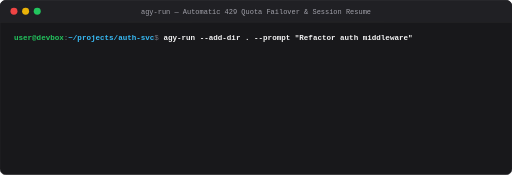
t = 0.00 s
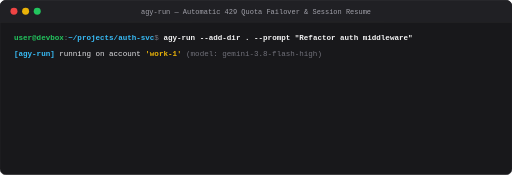
t = 1.80 s
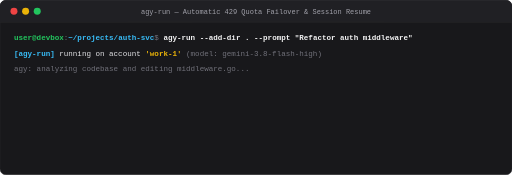
t = 3.24 s
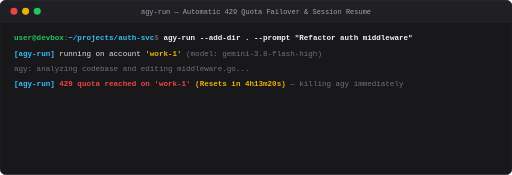
t = 5.04 s
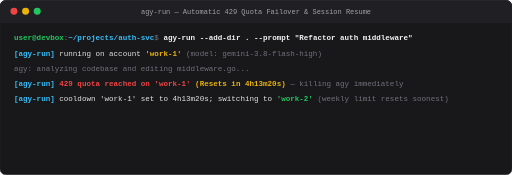
t = 6.60 s
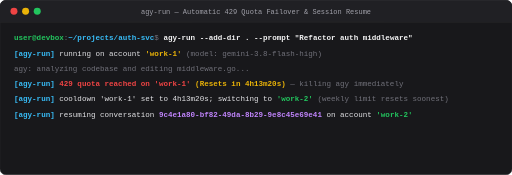
t = 8.46 s

The animated SVG that drew these frames (rendered in a browser with its animation timeline set to each time). Animation: 8 CSS @keyframes rules; frames cover the first 8.46 s, repeats indefinitely.

<svg xmlns="http://www.w3.org/2000/svg" viewBox="0 0 880 300" width="100%" height="100%">
  <defs>
    <style>
      .term-bg { fill: #18181b; }
      .titlebar { fill: #202024; }
      .border-line { stroke: #27272a; stroke-width: 1; }
      .term-text {
        font-family: ui-monospace, SFMono-Regular, Menlo, Monaco, Consolas, "Liberation Mono", "Courier New", monospace;
        font-size: 13px;
        letter-spacing: 0px;
        white-space: pre;
      }
      .txt-base { fill: #e4e4e7; }
      .txt-dim { fill: #71717a; }
      .txt-cmd { fill: #f4f4f5; font-weight: 600; }
      .txt-green { fill: #22c55e; font-weight: 600; }
      .txt-yellow { fill: #eab308; font-weight: 600; }
      .txt-red { fill: #ef4444; font-weight: 600; }
      .txt-cyan { fill: #38bdf8; font-weight: 600; }
      .txt-purple { fill: #c084fc; font-weight: 600; }
      .txt-ok { fill: #22c55e; font-weight: 700; }

      @keyframes step1 {
        0%, 3% { opacity: 0; }
        6%, 93% { opacity: 1; }
        97%, 100% { opacity: 0; }
      }
      @keyframes step2 {
        0%, 15% { opacity: 0; }
        18%, 93% { opacity: 1; }
        97%, 100% { opacity: 0; }
      }
      @keyframes step3 {
        0%, 30% { opacity: 0; }
        33%, 93% { opacity: 1; }
        97%, 100% { opacity: 0; }
      }
      @keyframes step4 {
        0%, 45% { opacity: 0; }
        48%, 93% { opacity: 1; }
        97%, 100% { opacity: 0; }
      }
      @keyframes step5 {
        0%, 60% { opacity: 0; }
        63%, 93% { opacity: 1; }
        97%, 100% { opacity: 0; }
      }
      @keyframes step6 {
        0%, 73% { opacity: 0; }
        76%, 93% { opacity: 1; }
        97%, 100% { opacity: 0; }
      }
      @keyframes promptNext {
        0%, 75% { opacity: 0; }
        78%, 93% { opacity: 1; }
        97%, 100% { opacity: 0; }
      }
      @keyframes cursorBlink {
        0%, 49% { opacity: 1; }
        50%, 100% { opacity: 0; }
      }

      .s1 { animation: step1 12s infinite; }
      .s2 { animation: step2 12s infinite; }
      .s3 { animation: step3 12s infinite; }
      .s4 { animation: step4 12s infinite; }
      .s5 { animation: step5 12s infinite; }
      .s6 { animation: step6 12s infinite; }
      .s-next { animation: promptNext 12s infinite; }
      .cursor { animation: cursorBlink 1s infinite; }
    </style>
  </defs>

  <!-- Window Container -->
  <rect x="0" y="0" width="880" height="300" rx="10" ry="10" class="term-bg border-line" />

  <!-- Window Titlebar -->
  <path d="M0 10C0 4.477 4.477 0 10 0H870C875.52 0 880 4.477 880 10V38H0V10Z" class="titlebar" />
  <line x1="0" y1="38" x2="880" y2="38" stroke="#27272a" stroke-width="1" />

  <!-- Window Buttons -->
  <circle cx="24" cy="19" r="6" fill="#ef4444" />
  <circle cx="44" cy="19" r="6" fill="#eab308" />
  <circle cx="64" cy="19" r="6" fill="#22c55e" />

  <!-- Window Title -->
  <text x="440" y="24" text-anchor="middle" font-family="ui-monospace, SFMono-Regular, Menlo, Monaco, Consolas, monospace" font-size="12" fill="#a1a1aa" font-weight="500">agy-run — Automatic 429 Quota Failover &amp; Session Resume</text>

  <!-- Terminal Content -->
  <g class="term-text">
    <!-- Initial Prompt -->
    <text x="24" y="68"><tspan class="txt-green">user@devbox</tspan><tspan class="txt-dim">:</tspan><tspan class="txt-cyan">~/projects/auth-svc</tspan><tspan class="txt-dim">$ </tspan><tspan class="txt-cmd">agy-run --add-dir . --prompt "Refactor auth middleware"</tspan></text>

    <!-- Step 1 -->
    <g class="s1">
      <text x="24" y="96"><tspan class="txt-cyan">[agy-run]</tspan><tspan class="txt-base"> running on account </tspan><tspan class="txt-yellow">'work-1'</tspan><tspan class="txt-dim"> (model: gemini-3.8-flash-high)</tspan></text>
    </g>

    <!-- Step 2 -->
    <g class="s2">
      <text x="24" y="122"><tspan class="txt-dim">agy: analyzing codebase and editing middleware.go...</tspan></text>
    </g>

    <!-- Step 3 -->
    <g class="s3">
      <text x="24" y="148"><tspan class="txt-cyan">[agy-run]</tspan><tspan class="txt-red"> 429 quota reached on 'work-1'</tspan><tspan class="txt-yellow"> (Resets in 4h13m20s)</tspan><tspan class="txt-dim"> — killing agy immediately</tspan></text>
    </g>

    <!-- Step 4 -->
    <g class="s4">
      <text x="24" y="174"><tspan class="txt-cyan">[agy-run]</tspan><tspan class="txt-base"> cooldown 'work-1' set to 4h13m20s; switching to </tspan><tspan class="txt-green">'work-2'</tspan><tspan class="txt-dim"> (weekly limit resets soonest)</tspan></text>
    </g>

    <!-- Step 5 -->
    <g class="s5">
      <text x="24" y="200"><tspan class="txt-cyan">[agy-run]</tspan><tspan class="txt-base"> resuming conversation </tspan><tspan class="txt-purple">9c4e1a80-bf82-49da-8b29-9e8c45e69e41</tspan><tspan class="txt-base"> on account </tspan><tspan class="txt-green">'work-2'</tspan></text>
    </g>

    <!-- Step 6 -->
    <g class="s6">
      <text x="24" y="226"><tspan class="txt-cyan">[agy-run]</tspan><tspan class="txt-base"> done (account </tspan><tspan class="txt-green">'work-2'</tspan><tspan class="txt-base">) — </tspan><tspan class="txt-ok">RESULT=OK</tspan></text>
    </g>

    <!-- Returned Prompt with blinking cursor -->
    <g class="s-next">
      <text x="24" y="258"><tspan class="txt-green">user@devbox</tspan><tspan class="txt-dim">:</tspan><tspan class="txt-cyan">~/projects/auth-svc</tspan><tspan class="txt-dim">$ </tspan><tspan class="cursor txt-green">▋</tspan></text>
    </g>
  </g>
</svg>
